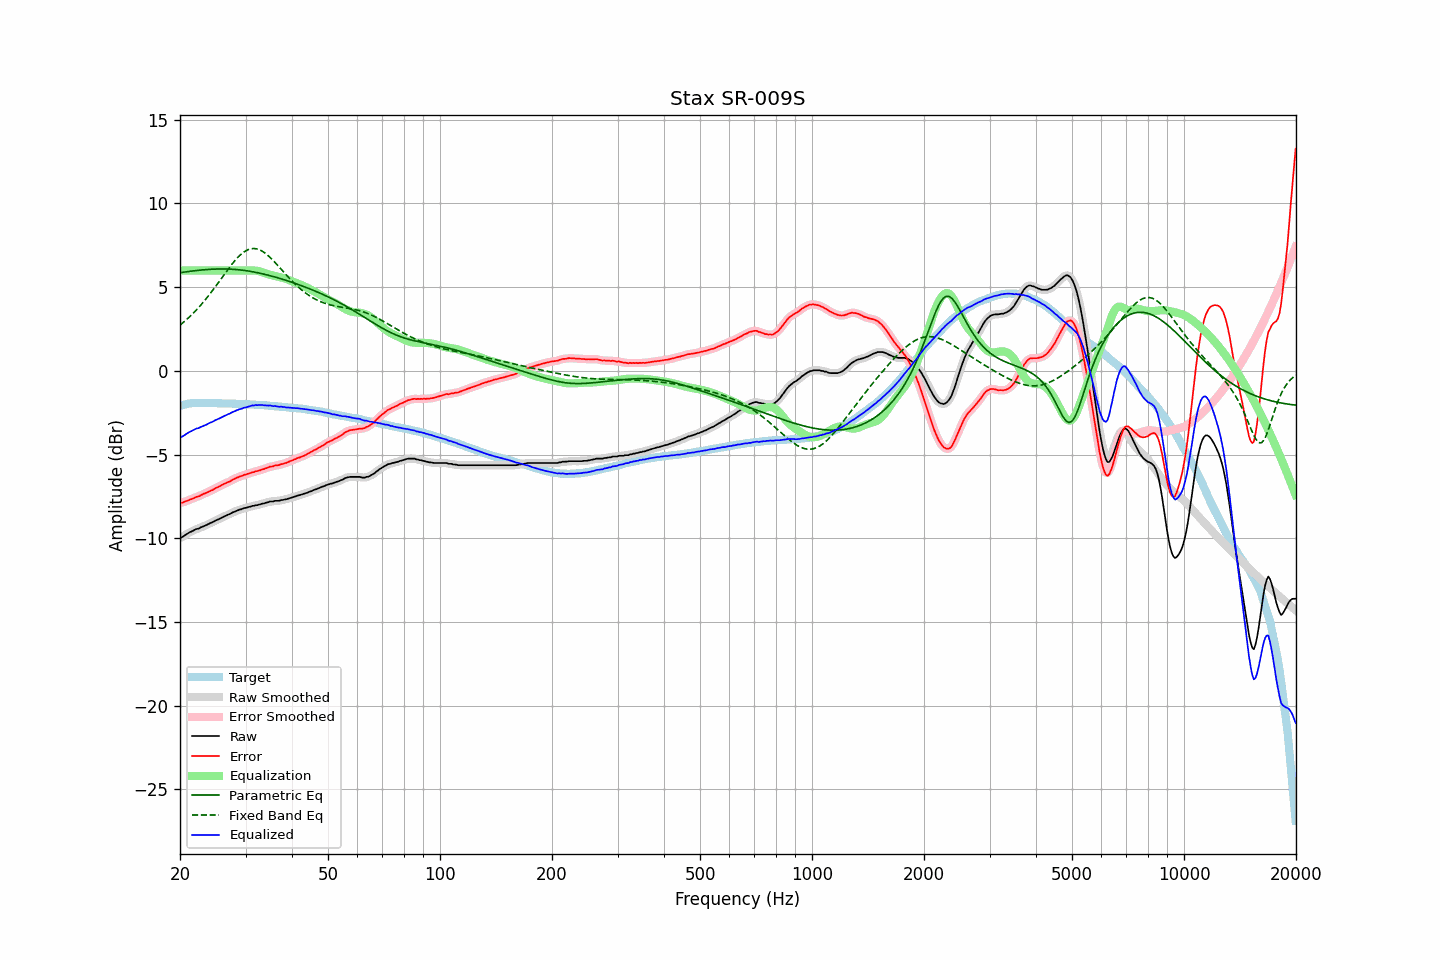

Values plotted in this chart, from the file beside it:
frequency, raw, error, smoothed, error_smoothed, equalization, parametric_eq, fixed_band_eq, equalized_raw, equalized_smoothed, target
20.00, -9.99, -7.89, -9.99, -7.89, 6.00, 5.87, 2.73, -3.99, -3.99, -2.10
20.20, -9.95, -7.88, -9.94, -7.87, 6.00, 5.88, 2.81, -3.95, -3.94, -2.07
20.40, -9.90, -7.86, -9.89, -7.85, 6.00, 5.89, 2.89, -3.90, -3.89, -2.04
20.61, -9.83, -7.81, -9.83, -7.82, 6.00, 5.91, 2.97, -3.83, -3.83, -2.02
20.81, -9.77, -7.78, -9.77, -7.78, 6.00, 5.92, 3.06, -3.77, -3.77, -1.99
21.02, -9.71, -7.75, -9.71, -7.74, 6.00, 5.93, 3.14, -3.71, -3.71, -1.96
21.23, -9.65, -7.70, -9.65, -7.71, 6.00, 5.94, 3.23, -3.65, -3.65, -1.95
21.44, -9.61, -7.67, -9.60, -7.67, 6.00, 5.96, 3.33, -3.61, -3.60, -1.94
21.66, -9.56, -7.63, -9.55, -7.62, 6.00, 5.97, 3.42, -3.56, -3.55, -1.93
21.87, -9.52, -7.59, -9.51, -7.59, 6.00, 5.98, 3.52, -3.52, -3.51, -1.93
22.09, -9.46, -7.54, -9.47, -7.55, 6.00, 5.99, 3.62, -3.46, -3.47, -1.92
22.31, -9.44, -7.52, -9.43, -7.51, 6.00, 6.00, 3.72, -3.44, -3.43, -1.92
22.54, -9.41, -7.49, -9.39, -7.48, 6.00, 6.01, 3.83, -3.41, -3.39, -1.92
22.76, -9.35, -7.43, -9.36, -7.43, 6.00, 6.02, 3.94, -3.35, -3.36, -1.92
22.99, -9.32, -7.39, -9.31, -7.39, 6.00, 6.03, 4.05, -3.32, -3.31, -1.93
23.22, -9.27, -7.34, -9.27, -7.34, 6.00, 6.04, 4.16, -3.27, -3.27, -1.93
23.45, -9.24, -7.31, -9.23, -7.30, 6.00, 6.05, 4.28, -3.24, -3.23, -1.93
23.69, -9.19, -7.26, -9.19, -7.26, 6.00, 6.05, 4.40, -3.19, -3.19, -1.93
23.92, -9.15, -7.21, -9.14, -7.22, 6.00, 6.06, 4.52, -3.15, -3.14, -1.93
24.16, -9.09, -7.16, -9.10, -7.17, 6.00, 6.07, 4.64, -3.09, -3.10, -1.92
24.40, -9.06, -7.13, -9.05, -7.12, 6.00, 6.07, 4.77, -3.06, -3.05, -1.92
24.65, -9.01, -7.07, -9.00, -7.07, 6.00, 6.08, 4.90, -3.01, -3.00, -1.93
24.89, -8.95, -7.01, -8.95, -7.02, 6.00, 6.08, 5.03, -2.95, -2.95, -1.93
25.14, -8.91, -6.97, -8.91, -6.97, 6.00, 6.08, 5.16, -2.91, -2.91, -1.93
25.39, -8.87, -6.93, -8.86, -6.93, 6.00, 6.09, 5.29, -2.87, -2.86, -1.93
25.65, -8.82, -6.88, -8.82, -6.88, 6.00, 6.09, 5.42, -2.82, -2.82, -1.93
25.91, -8.77, -6.82, -8.77, -6.83, 6.00, 6.09, 5.55, -2.77, -2.77, -1.95
26.16, -8.72, -6.77, -8.72, -6.78, 6.00, 6.09, 5.69, -2.72, -2.72, -1.95
26.43, -8.68, -6.73, -8.67, -6.73, 6.00, 6.09, 5.82, -2.68, -2.67, -1.95
26.69, -8.64, -6.69, -8.63, -6.69, 6.00, 6.08, 5.95, -2.64, -2.63, -1.95
26.96, -8.59, -6.64, -8.59, -6.65, 6.00, 6.08, 6.08, -2.59, -2.59, -1.95
27.23, -8.56, -6.61, -8.55, -6.60, 6.00, 6.08, 6.21, -2.56, -2.55, -1.95
27.50, -8.50, -6.55, -8.50, -6.55, 6.00, 6.07, 6.33, -2.50, -2.50, -1.95
27.77, -8.45, -6.49, -8.45, -6.50, 6.00, 6.07, 6.45, -2.45, -2.45, -1.96
28.05, -8.42, -6.46, -8.41, -6.45, 6.00, 6.06, 6.57, -2.42, -2.41, -1.96
28.33, -8.37, -6.39, -8.37, -6.40, 6.00, 6.05, 6.68, -2.37, -2.37, -1.97
28.62, -8.34, -6.36, -8.33, -6.36, 6.00, 6.04, 6.78, -2.34, -2.33, -1.97
28.90, -8.29, -6.31, -8.30, -6.32, 6.00, 6.03, 6.88, -2.29, -2.30, -1.97
29.19, -8.28, -6.29, -8.26, -6.29, 6.00, 6.02, 6.97, -2.28, -2.26, -1.98
29.48, -8.24, -6.26, -8.23, -6.25, 6.00, 6.01, 7.04, -2.24, -2.23, -1.98
29.78, -8.20, -6.21, -8.21, -6.22, 6.00, 6.00, 7.12, -2.20, -2.21, -1.99
30.08, -8.19, -6.20, -8.18, -6.19, 6.00, 5.99, 7.17, -2.19, -2.18, -1.99
30.38, -8.16, -6.16, -8.16, -6.16, 6.00, 5.97, 7.23, -2.15, -2.15, -2.00
30.68, -8.13, -6.13, -8.13, -6.13, 6.00, 5.96, 7.26, -2.12, -2.12, -2.00
30.99, -8.11, -6.10, -8.10, -6.10, 6.01, 5.94, 7.29, -2.10, -2.10, -2.01
31.30, -8.07, -6.06, -8.08, -6.07, 6.00, 5.92, 7.30, -2.06, -2.07, -2.01
31.61, -8.07, -6.05, -8.06, -6.04, 6.00, 5.91, 7.31, -2.07, -2.06, -2.01
31.93, -8.03, -6.00, -8.04, -6.01, 5.99, 5.89, 7.30, -2.04, -2.05, -2.02
32.24, -8.03, -5.99, -8.02, -5.99, 5.97, 5.87, 7.28, -2.05, -2.05, -2.04
32.57, -8.00, -5.96, -7.99, -5.96, 5.95, 5.85, 7.25, -2.04, -2.04, -2.04
32.89, -7.98, -5.94, -7.97, -5.93, 5.93, 5.83, 7.21, -2.05, -2.04, -2.04
33.22, -7.94, -5.89, -7.95, -5.90, 5.90, 5.81, 7.15, -2.04, -2.04, -2.05
33.55, -7.93, -5.87, -7.92, -5.87, 5.87, 5.78, 7.10, -2.06, -2.05, -2.05
33.89, -7.90, -5.83, -7.90, -5.84, 5.83, 5.76, 7.03, -2.06, -2.06, -2.06
34.23, -7.87, -5.80, -7.87, -5.80, 5.80, 5.74, 6.95, -2.07, -2.07, -2.06
34.57, -7.85, -5.77, -7.84, -5.76, 5.77, 5.71, 6.87, -2.08, -2.07, -2.08
34.92, -7.81, -5.72, -7.82, -5.74, 5.74, 5.69, 6.78, -2.06, -2.08, -2.09
35.27, -7.81, -5.72, -7.80, -5.71, 5.72, 5.66, 6.68, -2.09, -2.09, -2.09
35.62, -7.81, -5.70, -7.79, -5.69, 5.69, 5.64, 6.59, -2.11, -2.10, -2.10
35.97, -7.77, -5.65, -7.78, -5.67, 5.67, 5.61, 6.49, -2.10, -2.11, -2.11
... 635 more rows
